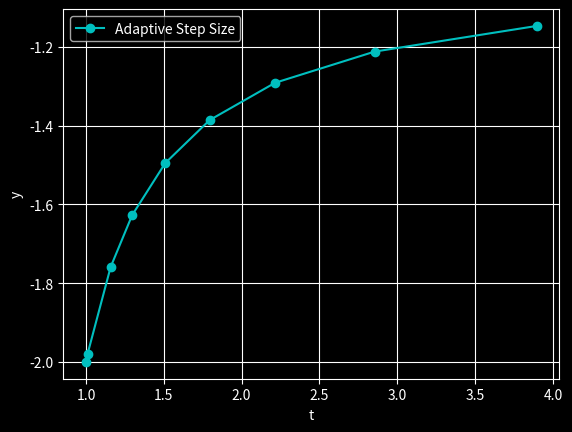

The script that saved this image:
import matplotlib.pyplot as plt
import numpy as np
from scipy.integrate import odeint
def f(t,y):
	return (y**2+y)/t

def f1(x,t):
    return ((x**2+x)/t)


##absolute error is better than 10^-4 implies if we take our target accuracy per unit time <10^-5 
##(we take 0.5*10^-5) the condition will be satisfied
h=0.01 ###initial starting step size
delta=0.5*10**(-4)

##implementing RK4 method:
t1=1.0  ##initial t
w1=-2.0  ##initial y
Y=np.array([-2.0])
T=np.array([1.0])

t_final=1 ##initial value to enter the loop
while t_final<=3.0:
	##single step evaluation
	k1=h*f(t1,w1)
	k2=h*f(t1+h/2,w1+k1/2)
	k3=h*f(t1+h/2,w1+k2/2)
	k4=h*f(t1+h,w1+k3)

	##double step evaluation
	g1=2*h*f(t1,w1)
	g2=2*h*f(t1+h,w1+g1/2)
	g3=2*h*f(t1+h,w1+g2/2)
	g4=2*h*f(t1+2*h,w1+g3)

	y2=w1+1/6*(g1+2*g2+2*g3+g4)	

	w1=w1+1/6*(k1+2*k2+2*k3+k4)
	t1=t1+h
	Y=np.append(Y,w1)
	T=np.append(T,t1)

	k1=h*f(t1,w1)
	k2=h*f(t1+h/2,w1+k1/2)
	k3=h*f(t1+h/2,w1+k2/2)
	k4=h*f(t1+h,w1+k3)

	y1=w1+1/6*(k1+2*k2+2*k3+k4)


	##adaptive step size control
	h=h*(30*delta*h/(abs(y1-y2)))**0.25

	t_final=t1

Y_true=odeint(f1,Y[0],T)

##estemating absolute error:
Error=np.zeros(len(T))
for j in range(len(Error)):
	Error[j]=abs(Y[j]-Y_true[j])
absolute_error=max(Error)
print("maximum of absolute error is ",absolute_error)	

with plt.style.context('dark_background'):

    plt.plot(T,Y,'c-o',label = "Adaptive Step Size")
    #plt.plot(T,Y_true,'r-o',label="Exact solution")
    plt.xlabel("t")
    plt.ylabel("y")
    
    plt.legend()
    plt.grid()
    plt.show()
